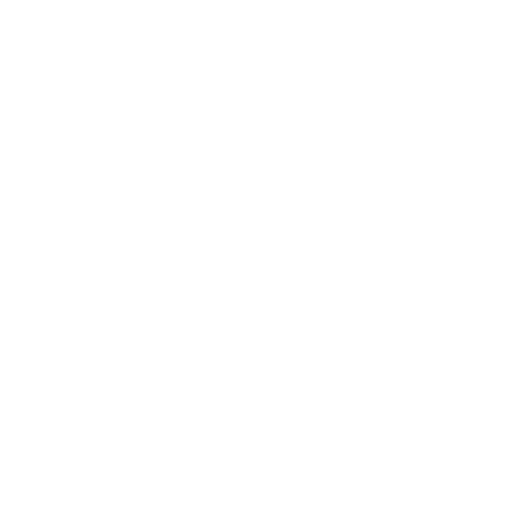
t = 0.00 s
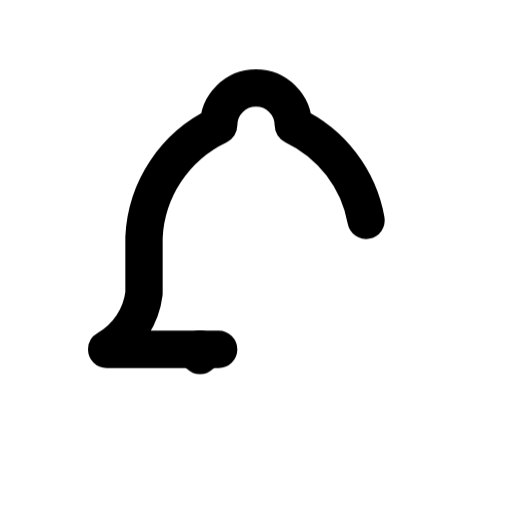
t = 0.43 s
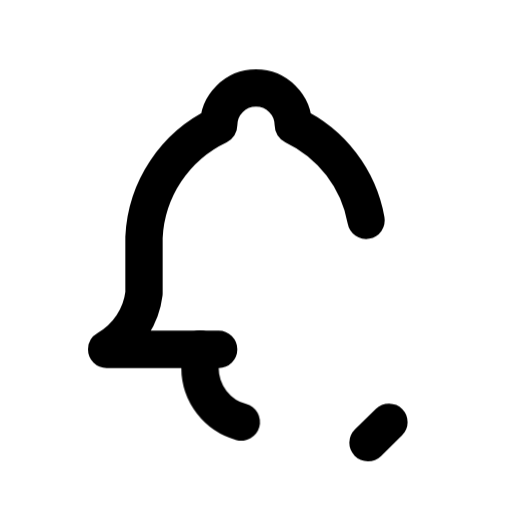
t = 0.84 s
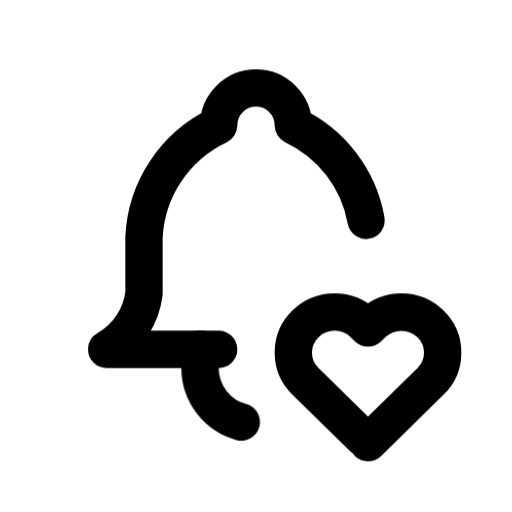
t = 1.25 s
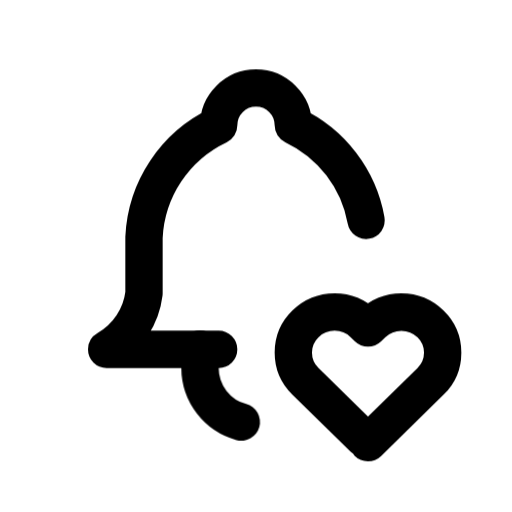
t = 1.79 s
t = 2.33 s: frame unchanged from t = 1.79 s, image omitted

The animated SVG that drew these frames (rendered in a browser with its animation timeline set to each time). Animation: 3 CSS @keyframes rules; one cycle of 2.65 s, repeats indefinitely.

<svg xmlns="http://www.w3.org/2000/svg" width="24" height="24" fill="none" stroke="currentColor" stroke-linecap="round" stroke-linejoin="round" stroke-width="2" viewBox="0 0 24 24">
    <!-- Generated by scripts/icon-expansion/generate.mjs -->
    <!-- Adapted from Tabler Icons 3.34.1.
MIT License

Copyright (c) 2020-2024 Paweł Kuna

Permission is hereby granted, free of charge, to any person obtaining a copy
of this software and associated documentation files (the "Software"), to deal
in the Software without restriction, including without limitation the rights
to use, copy, modify, merge, publish, distribute, sublicense, and/or sell
copies of the Software, and to permit persons to whom the Software is
furnished to do so, subject to the following conditions:

The above copyright notice and this permission notice shall be included in all
copies or substantial portions of the Software.

THE SOFTWARE IS PROVIDED "AS IS", WITHOUT WARRANTY OF ANY KIND, EXPRESS OR
IMPLIED, INCLUDING BUT NOT LIMITED TO THE WARRANTIES OF MERCHANTABILITY,
FITNESS FOR A PARTICULAR PURPOSE AND NONINFRINGEMENT. IN NO EVENT SHALL THE
AUTHORS OR COPYRIGHT HOLDERS BE LIABLE FOR ANY CLAIM, DAMAGES OR OTHER
LIABILITY, WHETHER IN AN ACTION OF CONTRACT, TORT OR OTHERWISE, ARISING FROM,
OUT OF OR IN CONNECTION WITH THE SOFTWARE OR THE USE OR OTHER DEALINGS IN THE
SOFTWARE. -->
    <!-- Motion: trace each stroke from its own origin, accumulate the drawing, then hold before restarting. -->
    <style>
        @media (prefers-reduced-motion: no-preference) {
            @keyframes ira-stroke-bell-heart-0 { 0% { stroke-dashoffset: 1; opacity: 0; } 0.4% { opacity: 1; } 15.6667%, 88% { stroke-dashoffset: 0; opacity: 1; } 100% { stroke-dashoffset: 0; opacity: 0; } }
            [data-ira-stroke-reveal="bell-heart"] [data-ira-line="0"] { stroke-dasharray: 1 1; animation: ira-stroke-bell-heart-0 2.65s cubic-bezier(.25,.65,.35,1) infinite; }
            @keyframes ira-stroke-bell-heart-1 { 0%, 15.6667% { stroke-dashoffset: 1; opacity: 0; } 16.0667% { opacity: 1; } 31.3333%, 88% { stroke-dashoffset: 0; opacity: 1; } 100% { stroke-dashoffset: 0; opacity: 0; } }
            [data-ira-stroke-reveal="bell-heart"] [data-ira-line="1"] { stroke-dasharray: 1 1; animation: ira-stroke-bell-heart-1 2.65s cubic-bezier(.25,.65,.35,1) infinite; }
            @keyframes ira-stroke-bell-heart-2 { 0%, 31.3333% { stroke-dashoffset: 1; opacity: 0; } 31.7333% { opacity: 1; } 47%, 88% { stroke-dashoffset: 0; opacity: 1; } 100% { stroke-dashoffset: 0; opacity: 0; } }
            [data-ira-stroke-reveal="bell-heart"] [data-ira-line="2"] { stroke-dasharray: 1 1; animation: ira-stroke-bell-heart-2 2.65s cubic-bezier(.25,.65,.35,1) infinite; }
        }
    </style>
    <g data-ira-stroke-reveal="bell-heart"><g transform="translate(1.5 1.5) scale(.875)"><path data-ira-line="0" pathLength="1" d="M10 17L4 17A4 4 0 0 0 6 14L6 11A7 7 0 0 1 10 5A2 2 0 1 1 14 5A7 7 0 0 1 18 11"/><path data-ira-line="1" pathLength="1" d="M9 17L9 18C9 19.408 9.97 20.59 11.28 20.913"/></g><g transform="translate(1.5 1.5) scale(.875)"><path data-ira-line="2" pathLength="1" d="M18 22L21.35 18.716A2.143 2.143 0 0 0 21.355 15.645000000000001A2.242 2.242 0 0 0 18.226 15.639000000000001L18.002 15.859000000000002L17.779 15.639000000000001A2.242 2.242 0 0 0 14.651 15.633000000000001A2.143 2.143 0 0 0 14.645 18.704L18 22z"/></g></g>
</svg>
